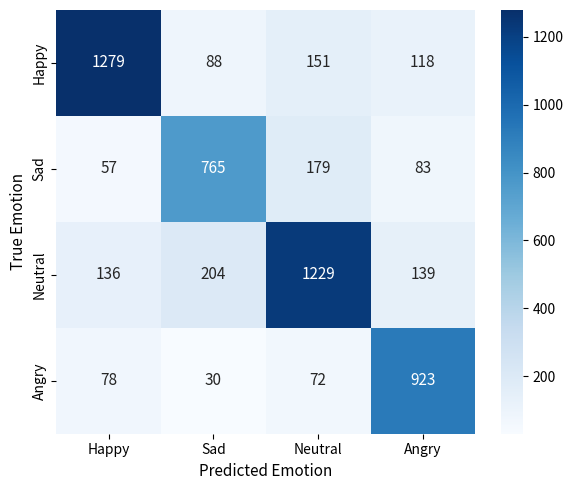

Recreate this plot in Python.
import numpy as np
import matplotlib.pyplot as plt
import seaborn as sns

# Confusion Matrix
cm = np.array([
    [1279,  88, 151, 118],
    [  57, 765, 179,  83],
    [ 136, 204,1229, 139],
    [  78,  30,  72, 923]
])

labels = ["Happy", "Sad", "Neutral", "Angry"]

plt.figure(figsize=(6,5))

sns.heatmap(
    cm,
    annot=True,
    fmt="d",
    cmap="Blues",
    xticklabels=labels,
    yticklabels=labels,
    annot_kws={"size": 11}
)

plt.xlabel("Predicted Emotion", fontsize=11)
plt.ylabel("True Emotion", fontsize=11)

plt.tight_layout()
plt.savefig("confusion_matrix.png", dpi=300, bbox_inches="tight")
plt.savefig("confusion_matrix.pdf", dpi=300, bbox_inches="tight")
plt.close()
